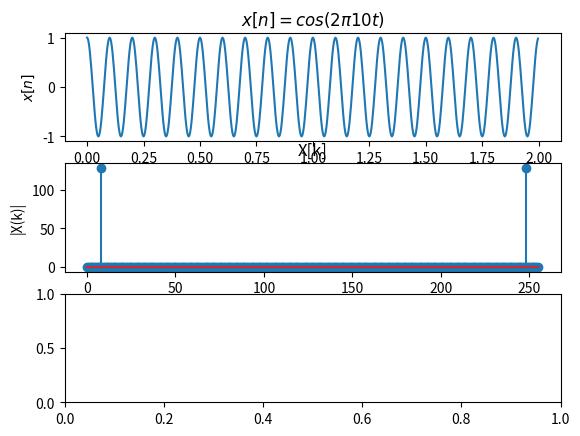

The script that saved this image: (Note: this script raises an exception after producing the figure.)
from scipy.fftpack import fft, ifft
import numpy as np
import matplotlib.pyplot as plt
np.set_printoptions(formatter={"float_kind": lambda x: "%g" % x})

fc=10 # frequency of the carrier
fs=32*fc # sampling frequency with oversampling factor=32
t=np.arange(start = 0,stop = 2,step = 1/fs) # 2 seconds duration
x=np.cos(2*np.pi*fc*t) # time domain signal (real number)

fig, (ax1, ax2, ax3) = plt.subplots(nrows=3, ncols=1)
ax1.plot(t,x) #plot the signal
ax1.set_title('$x[n]= cos(2 \pi 10 t)$')
ax1.set_xlabel('$t=nT_s$')
ax1.set_ylabel('$x[n]$')

N=256 # FFT size
X = fft(x,N) # N-point complex DFT, output contains DC at index 0
# Nyquist frequency at N/2 th index positive frequencies from
# index 2 to N/2-1 and negative frequencies from index N/2 to N-1
print(X[0]) #output approximately equal to zero
print(abs(X[7:10])) #display samples 7 to 9

# calculate frequency bins with FFT
df=fs/N # frequency resolution
sampleIndex = np.arange(start = 0,stop = N) # raw index for FFT plot
f=sampleIndex*df # x-axis index converted to frequencies

ax2.stem(sampleIndex,abs(X),) # sample values on x-axis
ax2.set_title('X[k]');ax2.set_xlabel('k');ax2.set_ylabel('|X(k)|');
ax3.stem(f,abs(X),use_line_collection=True); # x-axis represent frequencies
ax3.set_title('X[f]');ax3.set_xlabel('frequencies (f)');ax3.set_ylabel('|X(f)|');
fig.show()

nyquistIndex=N//2 #// is for integer division
print(X[nyquistIndex-2:nyquistIndex+3, None]) #None argument to print array as column

from scipy.fftpack import fftshift
#re-order the index for emulating fftshift
sampleIndex = np.arange(start = -N//2,stop = N//2) # // for integer division
X1 = X[sampleIndex] #order frequencies without using fftShift
X2 = fftshift(X) # order frequencies by using fftshift
df=fs/N # frequency resolution
f=sampleIndex*df # x-axis index converted to frequencies

#plot ordered spectrum using the two methods
fig, (ax1, ax2) = plt.subplots(nrows=2, ncols=1)#subplots creation
ax1.stem(sampleIndex,abs(X1), use_line_collection=True)# result without fftshift
ax1.stem(sampleIndex,abs(X2),'r',use_line_collection=True) #result with fftshift
ax1.set_xlabel('k');ax1.set_ylabel('|X(k)|')

ax2.stem(f,abs(X1), )
ax2.stem(f,abs(X2),'r' , use_line_collection=True)
ax2.set_xlabel('frequencies (f)'),ax2.set_ylabel('|X(f)|'); fig.show()
